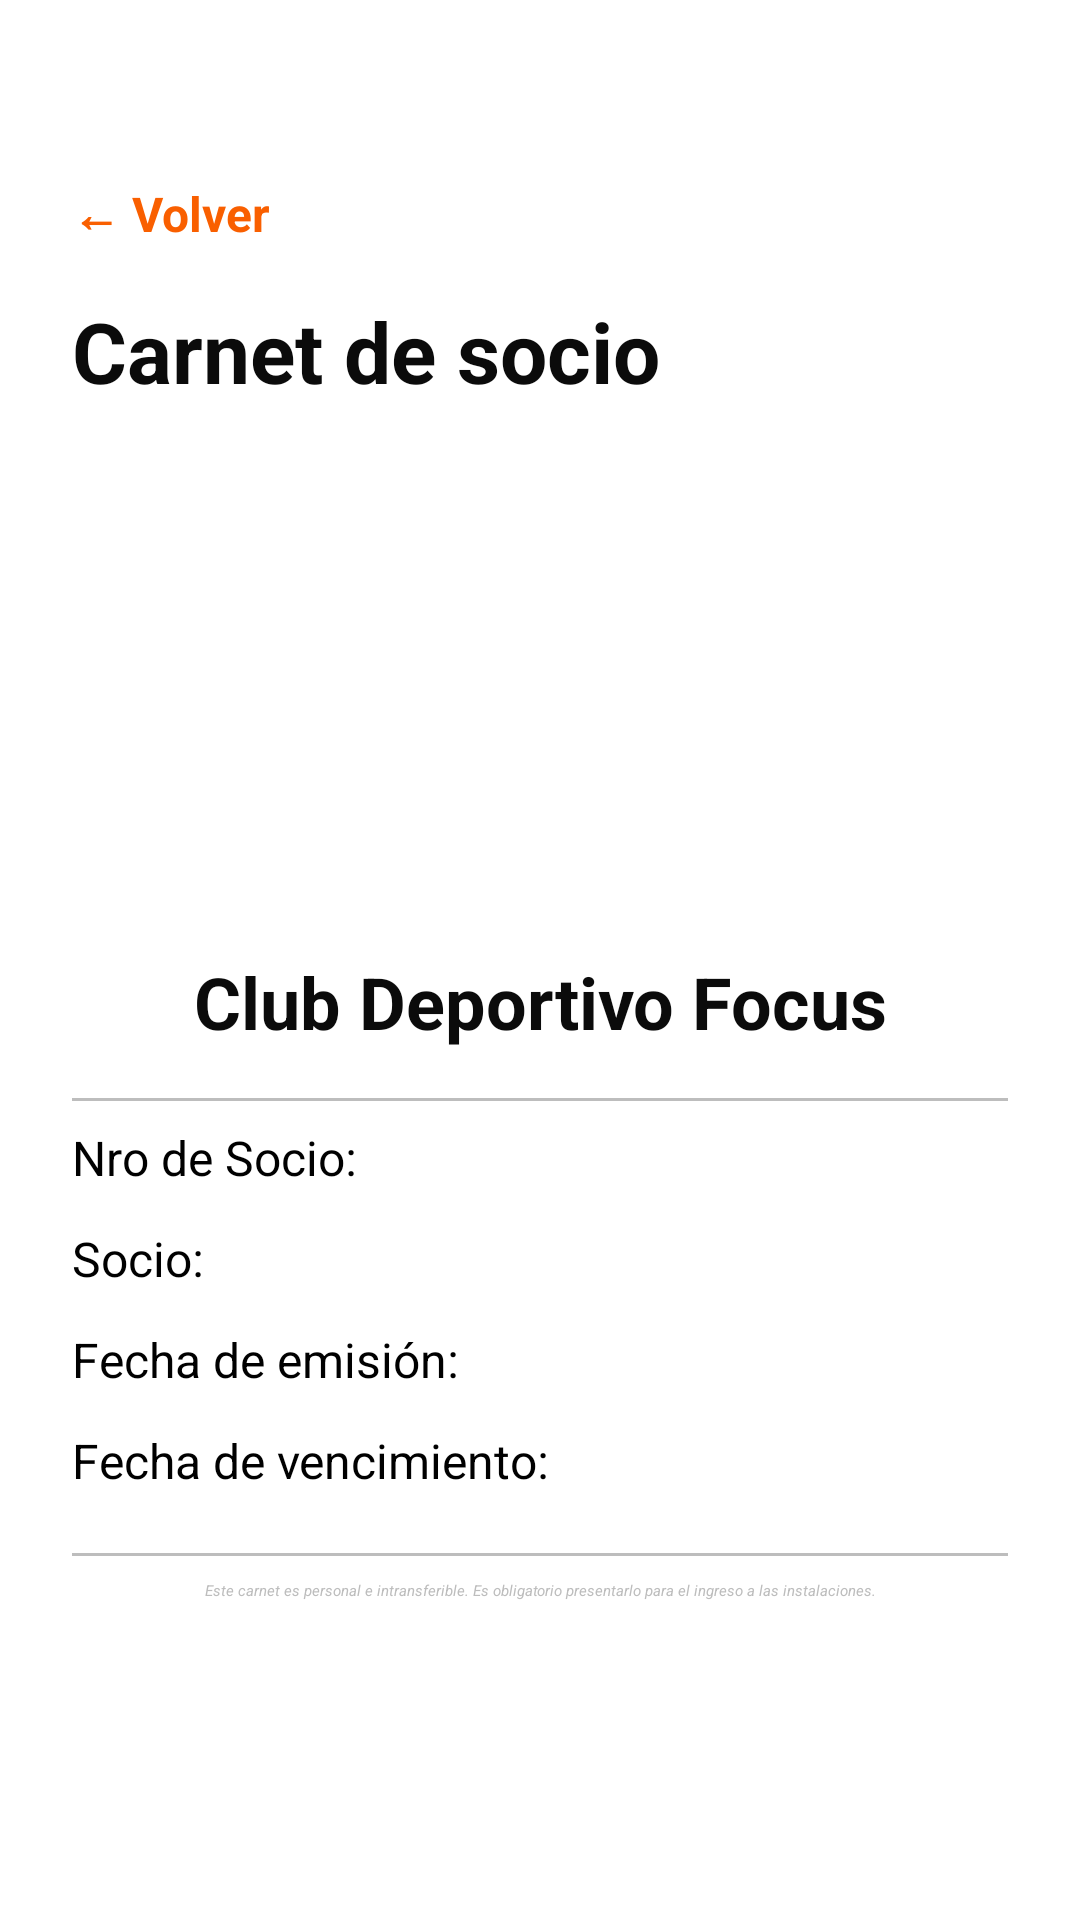

Write the Android layout XML for this screen, with the resource values it uses.
<!-- AndroidManifest.xml: application theme Theme.ClubFocus -->
<!-- res/layout/activity_carnet.xml -->
<?xml version="1.0" encoding="utf-8"?>
<ScrollView
    xmlns:android="http://schemas.android.com/apk/res/android"
    android:layout_width="match_parent"
    android:layout_height="match_parent"
    android:fillViewport="true">

<LinearLayout
    android:layout_width="match_parent"
    android:layout_height="wrap_content"
    android:orientation="vertical"
    android:paddingHorizontal="24dp"
    android:paddingTop="60dp">

    <TextView
        android:id="@+id/txtVolver"
        android:layout_width="wrap_content"
        android:layout_height="wrap_content"
        android:text="@string/btn_volver"
        android:textColor="@color/primary"
        android:textSize="16sp"
        android:textStyle="bold"
        android:layout_marginBottom="16dp" />

    <TextView
        android:layout_width="wrap_content"
        android:layout_height="wrap_content"
        android:text="@string/carnet_titulo"
        android:textColor="@color/black"
        android:textSize="28sp"
        android:textStyle="bold"
        android:layout_marginBottom="8dp" />

    <ImageView
        android:layout_width="150dp"
        android:layout_height="150dp"
        android:layout_gravity="center"
        android:layout_marginBottom="24dp"
        android:src="@drawable/logo"
        android:contentDescription="Logo Club Deportivo Focus" />

    <TextView
        android:layout_width="match_parent"
        android:layout_height="wrap_content"
        android:layout_marginBottom="8dp"
        android:gravity="center"
        android:text="Club Deportivo Focus"
        android:textColor="@color/black"
        android:textSize="24sp"
        android:textStyle="bold" />

    <View
        android:layout_width="match_parent"
        android:layout_height="1dp"
        android:layout_marginVertical="8dp"
        android:background="@color/disabled" />

    <LinearLayout
        android:layout_width="match_parent"
        android:layout_height="wrap_content"
        android:orientation="horizontal"
        android:layout_marginBottom="12dp">

        <TextView
            android:layout_width="wrap_content"
            android:layout_height="wrap_content"
            android:text="Nro de Socio: "
            android:textSize="16sp" />

        <TextView
            android:id="@+id/txtNroSocio"
            android:layout_width="wrap_content"
            android:layout_height="wrap_content"
            android:textColor="@color/primary"
            android:textSize="16sp" />

    </LinearLayout>

    <LinearLayout
        android:layout_width="match_parent"
        android:layout_height="wrap_content"
        android:orientation="horizontal"
        android:layout_marginBottom="12dp">

        <TextView
            android:layout_width="wrap_content"
            android:layout_height="wrap_content"
            android:text="Socio: "
            android:textSize="16sp" />

        <TextView
            android:id="@+id/txtNombreSocio"
            android:layout_width="wrap_content"
            android:layout_height="wrap_content"
            android:text=""
            android:textColor="@color/black"
            android:textSize="16sp" />

    </LinearLayout>

    <LinearLayout
        android:layout_width="match_parent"
        android:layout_height="wrap_content"
        android:orientation="horizontal"
        android:layout_marginBottom="12dp">

        <TextView
            android:layout_width="wrap_content"
            android:layout_height="wrap_content"
            android:text="Fecha de emisión: "
            android:textSize="16sp" />

        <TextView
            android:id="@+id/txtFechaEmision"
            android:layout_width="wrap_content"
            android:layout_height="wrap_content"
            android:textColor="@color/black"
            android:textSize="16sp" />

    </LinearLayout>

    <LinearLayout
        android:layout_width="match_parent"
        android:layout_height="wrap_content"
        android:orientation="horizontal"
        android:layout_marginBottom="12dp">

        <TextView
            android:layout_width="wrap_content"
            android:layout_height="wrap_content"
            android:text="Fecha de vencimiento: "
            android:textSize="16sp" />

        <TextView
            android:id="@+id/txtFechaVencimiento"
            android:layout_width="wrap_content"
            android:layout_height="wrap_content"
            android:textColor="@color/black"
            android:textSize="16sp" />

    </LinearLayout>

    <View
        android:layout_width="match_parent"
        android:layout_height="1dp"
        android:layout_marginVertical="8dp"
        android:background="@color/disabled" />

    <TextView
        android:layout_width="match_parent"
        android:layout_height="wrap_content"
        android:paddingHorizontal="16dp"
        android:layout_marginBottom="20dp"
        android:textColor="@color/disabled"
        android:text="Este carnet es personal e intransferible. Es obligatorio presentarlo para el ingreso a las instalaciones."
        android:textStyle="italic"
        android:gravity="center" />

    <Button
        android:id="@+id/btnOpcionesCarnetPdf"
        style="@style/ButtonPrimaryL"
        android:gravity="center"
        android:text="@string/carnet_pdf_opciones" />

</LinearLayout>
</ScrollView>
<!-- resources referenced by this layout -->
<resources>
  <color name="black">#0B0B0B</color>
  <color name="disabled">#BDBDBD</color>
  <color name="primary">#f95f00</color>
  <string name="btn_volver">← Volver</string>
  <string name="carnet_pdf_opciones">PDF del carnet</string>
  <string name="carnet_titulo">Carnet de socio</string>
  <style name="ButtonPrimaryL" parent="ButtonBase">
          <item name="android:textColor">@color/white</item>
          <item name="backgroundTint">@color/primary</item>
  
      </style>
  <style name="ButtonBase" parent="Widget.Material3.Button">
          <item name="android:layout_width">match_parent</item>
          <item name="android:layout_height">60dp</item>
  
          <item name="android:textSize">16sp</item>
          <item name="android:textStyle">bold</item>
  
          <item name="cornerRadius">12dp</item>
          <item name="strokeWidth">0dp</item>
  
          <item name="android:gravity">start|center_vertical</item>
          <item name="android:paddingStart">24dp</item>
          <item name="iconGravity">start</item>
          <item name="iconPadding">16dp</item>
          <item name="iconTint">@color/white</item>
  
      </style>
  <color name="white">#FEFEFE</color>
</resources>
